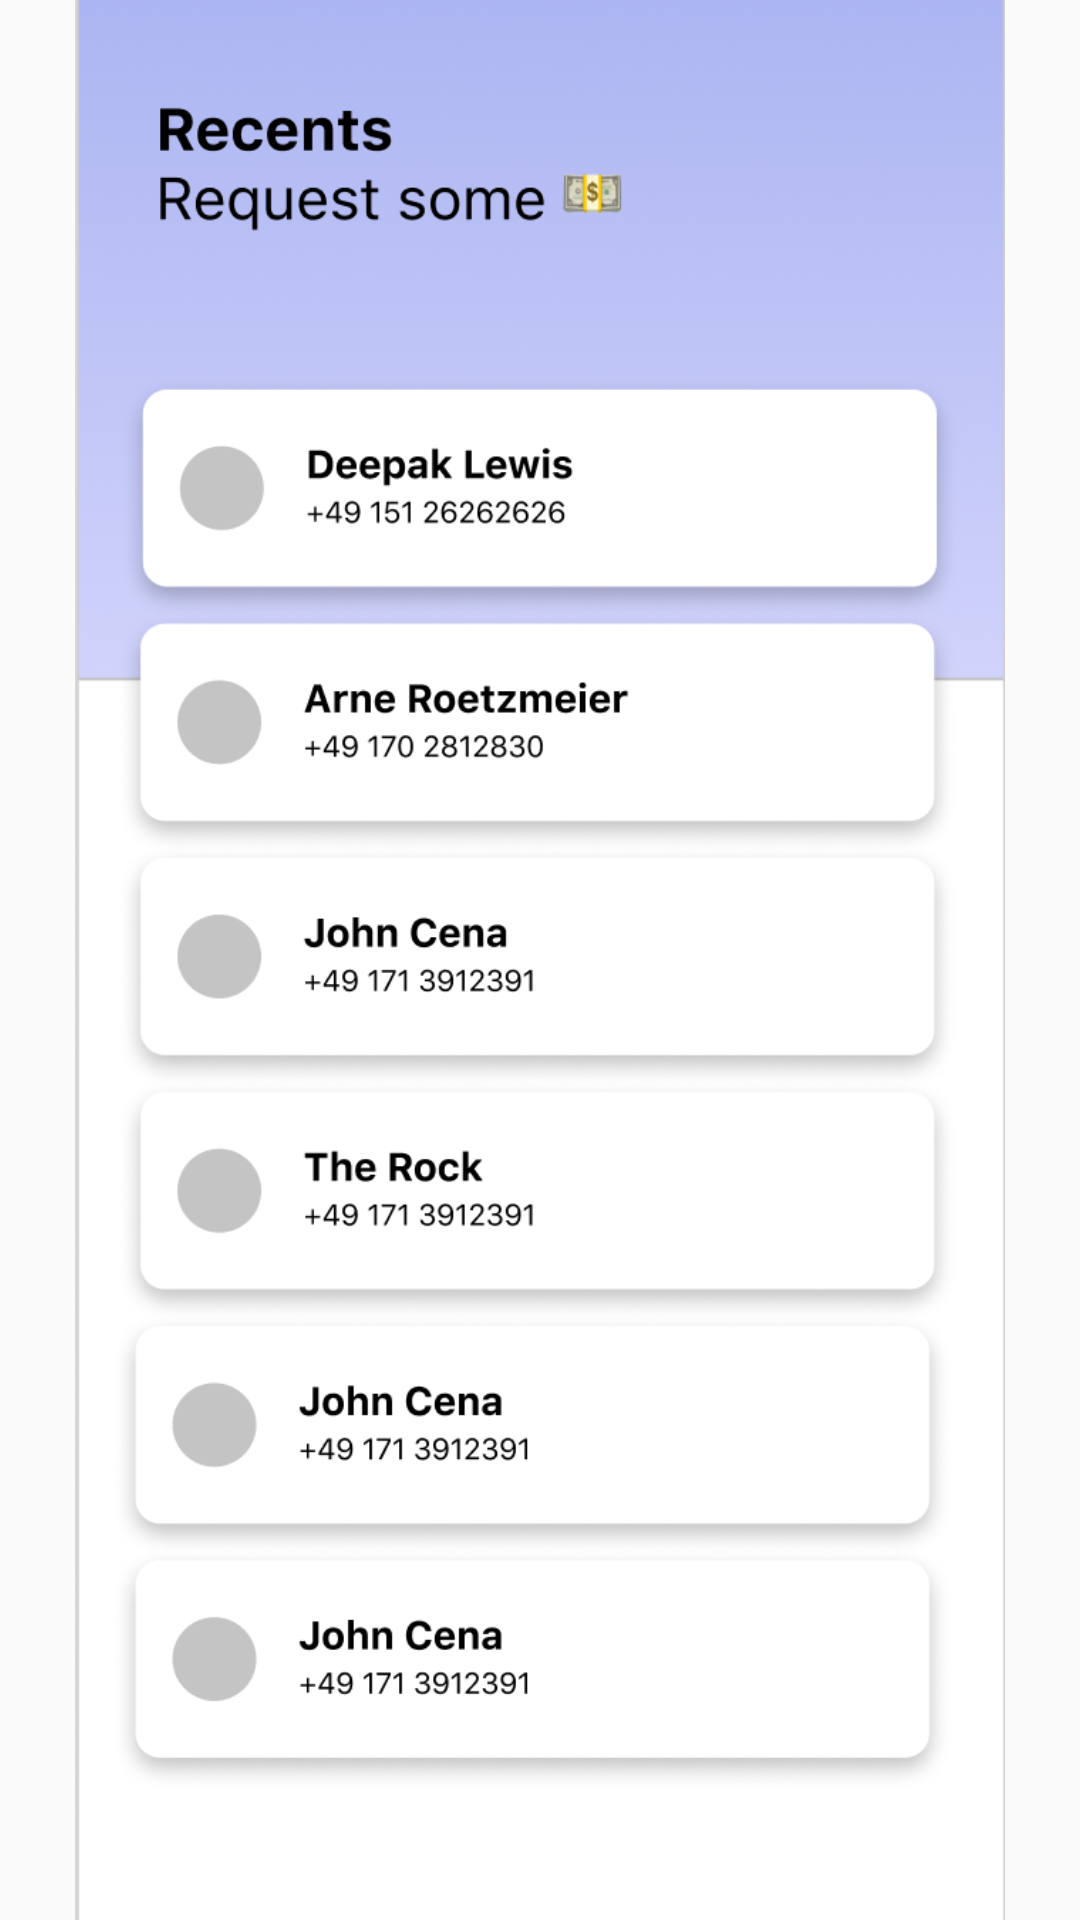

Produce the Android XML layout that renders to this screen, including the resource entries it uses.
<!-- AndroidManifest.xml: activity theme AppTheme.NoActionBar -->
<!-- res/layout/activity_contact.xml -->
<?xml version="1.0" encoding="utf-8"?>
<android.support.design.widget.CoordinatorLayout
        xmlns:android="http://schemas.android.com/apk/res/android"
        xmlns:tools="http://schemas.android.com/tools"
        android:layout_width="match_parent"
        android:layout_height="match_parent"
        android:fitsSystemWindows="true"
        tools:context=".ContactActivity">

    <include layout="@layout/content_contact"/>

</android.support.design.widget.CoordinatorLayout>
<!-- res/layout/content_contact.xml (included above) -->
<?xml version="1.0" encoding="utf-8"?>
<android.widget.RelativeLayout
        xmlns:android="http://schemas.android.com/apk/res/android"
        xmlns:tools="http://schemas.android.com/tools"
        xmlns:app="http://schemas.android.com/apk/res-auto"
        android:layout_width="match_parent"
        android:layout_height="match_parent"
        app:layout_behavior="@string/appbar_scrolling_view_behavior"
        tools:showIn="@layout/activity_contact"
        tools:context=".ContactActivity">

    <ImageView android:layout_width="match_parent" android:layout_height="match_parent"
               android:id="@+id/contact_screen_image"
               android:src="@drawable/contact_page"
               android:scaleType="fitCenter"
               android:contentDescription="Main screen image"
    />
</android.widget.RelativeLayout>
<!-- resources referenced by this layout -->
<resources>
  <!-- drawable contact_page: png bitmap (drawable, 240465 bytes) -->
  <style name="AppTheme.NoActionBar">
          <item name="windowActionBar">false</item>
          <item name="windowNoTitle">true</item>
      </style>
</resources>
